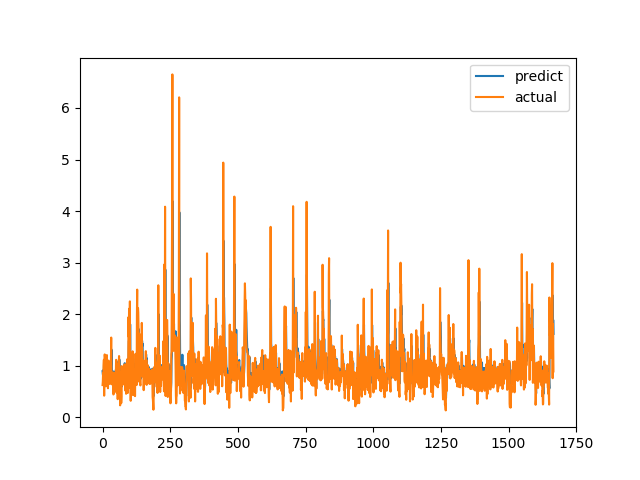

The data file committed next to this chart (first rows):
predict, actual
0.8931, 0.6238
0.8361, 0.6915
0.8053, 0.8558
0.9154, 0.7094
0.8311, 1.015
0.9686, 1.116
1.08, 0.4183
0.7696, 1.002
1.018, 1.219
1.108, 1.143
1.11, 0.6528
0.9012, 0.6747
0.8296, 0.601
0.7223, 0.6695
0.8203, 0.6538
0.8186, 0.7814
0.864, 1.206
1.064, 0.8469
0.9388, 0.8286
0.9734, 0.6482
0.8144, 0.5624
0.7585, 0.7183
0.8026, 1.1
1.049, 0.9542
1.005, 0.729
0.9223, 0.6694
0.795, 0.8631
0.8953, 0.6465
0.8501, 0.8223
0.8895, 0.9236
0.944, 0.8301
0.915, 1.067
1.038, 1.546
1.313, 0.6827
0.9802, 0.6386
0.8738, 0.6464
0.7914, 0.6881
0.7545, 0.7274
0.8312, 0.65
0.8093, 0.8694
0.8877, 0.4409
0.6999, 0.4519
0.6857, 0.7575
0.8212, 0.4952
0.7498, 0.6851
0.7621, 0.7244
0.7888, 0.8654
0.8722, 0.74
0.8592, 0.8071
0.9193, 0.8204
0.8981, 1.114
1.059, 1.109
1.081, 0.4751
0.8027, 1.039
1.002, 0.9458
0.9655, 0.7878
0.9306, 0.3505
0.6805, 0.9368
0.9329, 0.9868
0.9696, 0.647
... 1,607 more rows
